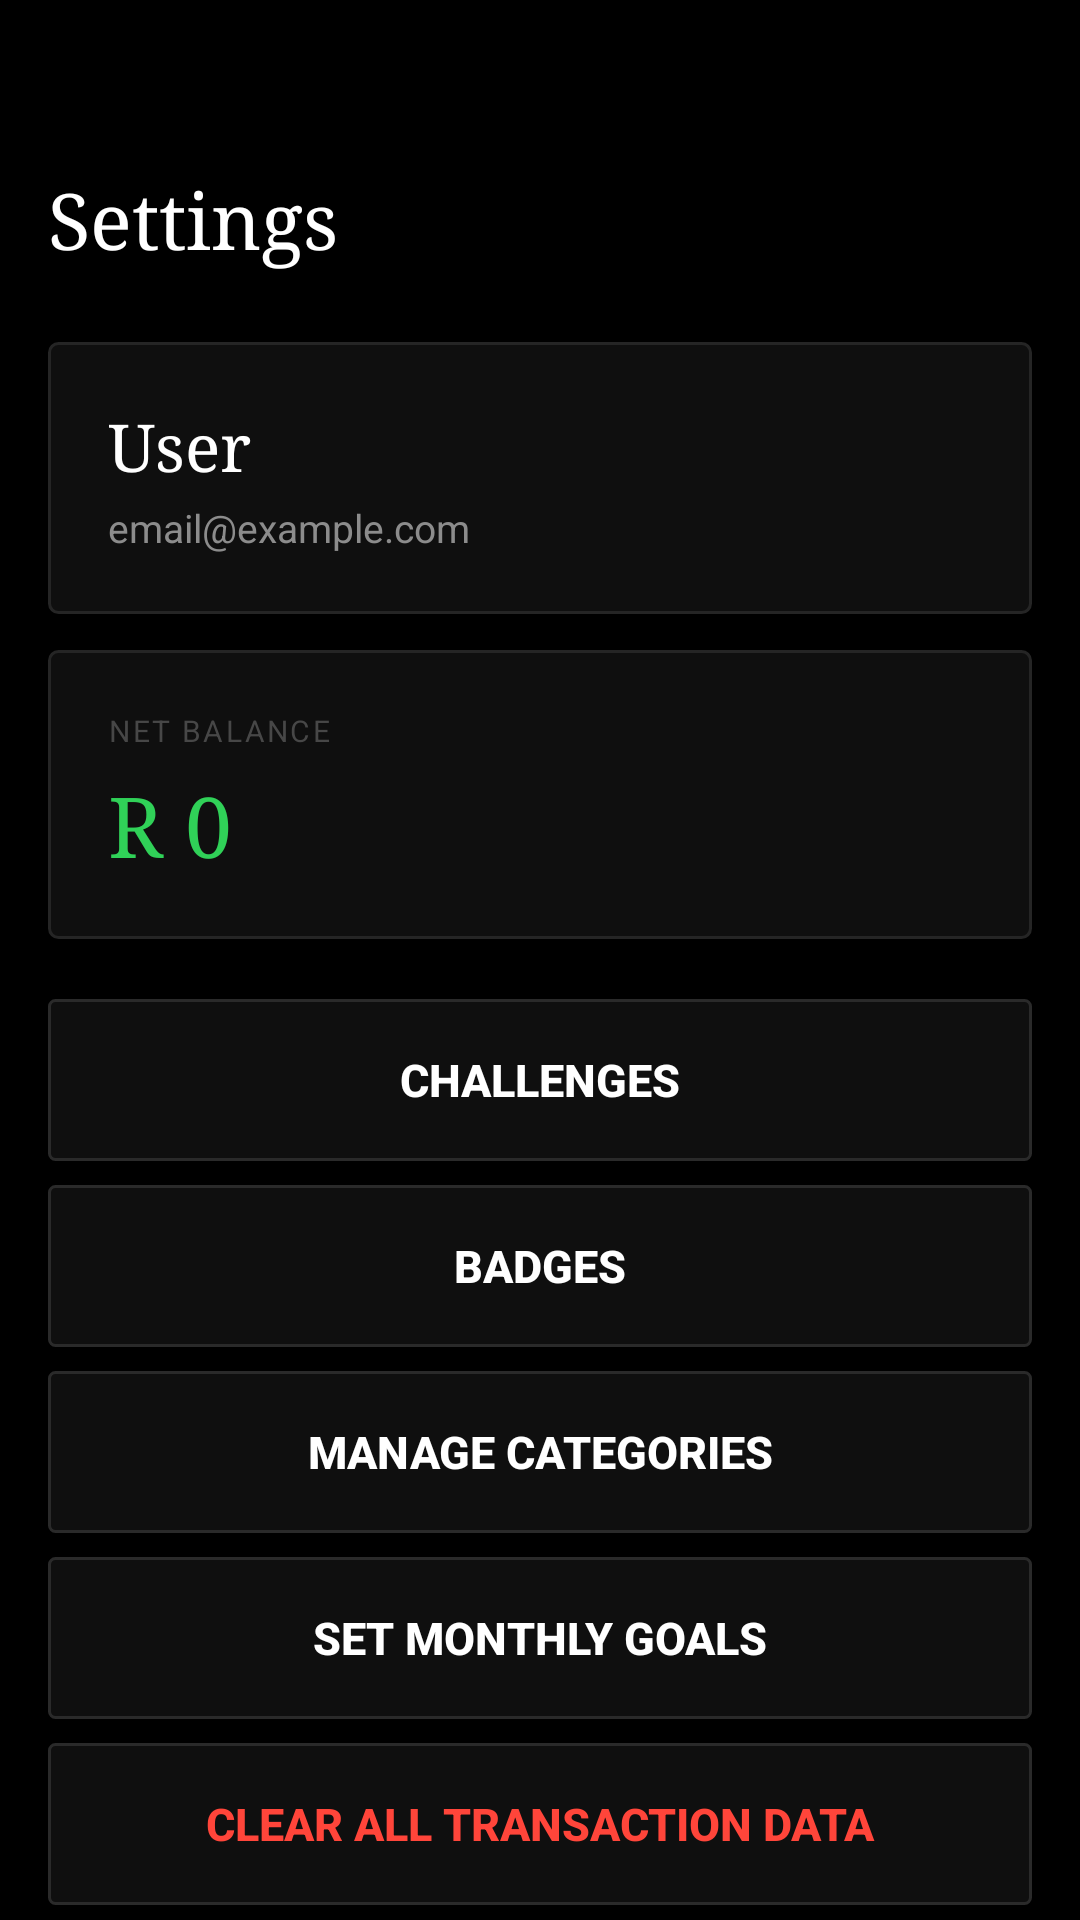

Layout XML and referenced resources for this Android screen:
<!-- AndroidManifest.xml: application theme Theme.Snokonoko -->
<!-- res/layout/fragment_account.xml -->
<?xml version="1.0" encoding="utf-8"?>
<ScrollView xmlns:android="http://schemas.android.com/apk/res/android"
    android:layout_width="match_parent"
    android:layout_height="match_parent"
    android:background="@color/bg">

    <LinearLayout
        android:layout_width="match_parent"
        android:layout_height="wrap_content"
        android:orientation="vertical"
        android:paddingHorizontal="16dp"
        android:paddingTop="56dp"
        android:paddingBottom="40dp">

        <TextView
            android:layout_width="wrap_content"
            android:layout_height="wrap_content"
            android:text="Settings"
            android:textColor="@color/text1"
            android:textSize="26sp"
            android:fontFamily="serif"
            android:layout_marginBottom="24dp"/>

        
        <LinearLayout
            android:id="@+id/userProfileContainer"
            android:layout_width="match_parent"
            android:layout_height="wrap_content"
            android:background="@drawable/card_background"
            android:orientation="vertical"
            android:padding="20dp"
            android:layout_marginBottom="12dp"
            android:clickable="true"
            android:focusable="true">

            <TextView
                android:id="@+id/tvUserName"
                android:layout_width="wrap_content"
                android:layout_height="wrap_content"
                android:text="User"
                android:textColor="@color/text1"
                android:textSize="22sp"
                android:fontFamily="serif"
                android:layout_marginBottom="4dp"/>

            <TextView
                android:id="@+id/tvUserEmail"
                android:layout_width="wrap_content"
                android:layout_height="wrap_content"
                android:text="email@example.com"
                android:textColor="@color/text2"
                android:textSize="13sp"/>

        </LinearLayout>

        
        <LinearLayout
            android:layout_width="match_parent"
            android:layout_height="wrap_content"
            android:background="@drawable/card_background"
            android:orientation="vertical"
            android:padding="20dp"
            android:layout_marginBottom="12dp">

            <TextView
                android:layout_width="wrap_content"
                android:layout_height="wrap_content"
                android:text="NET BALANCE"
                android:textColor="@color/text3"
                android:textSize="10sp"
                android:letterSpacing="0.08"
                android:layout_marginBottom="6dp"/>

            <TextView
                android:id="@+id/tvNetBalance"
                android:layout_width="wrap_content"
                android:layout_height="wrap_content"
                android:text="R 0"
                android:textColor="@color/green"
                android:textSize="28sp"
                android:fontFamily="serif"/>

        </LinearLayout>

        
        <Button
            android:id="@+id/btnChallenges"
            android:layout_width="match_parent"
            android:layout_height="54dp"
            android:background="@drawable/btn_ghost"
            android:text="Challenges"
            android:textColor="@color/text1"
            android:textSize="15sp"
            android:textStyle="bold"
            android:stateListAnimator="@null"
            android:layout_marginTop="8dp"/>

        
        <Button
            android:id="@+id/btnBadges"
            android:layout_width="match_parent"
            android:layout_height="54dp"
            android:background="@drawable/btn_ghost"
            android:text="Badges"
            android:textColor="@color/text1"
            android:textSize="15sp"
            android:textStyle="bold"
            android:stateListAnimator="@null"
            android:layout_marginTop="8dp"/>

        
        <Button
            android:id="@+id/btnManageCategories"
            android:layout_width="match_parent"
            android:layout_height="54dp"
            android:background="@drawable/btn_ghost"
            android:text="Manage Categories"
            android:textColor="@color/text1"
            android:textSize="15sp"
            android:textStyle="bold"
            android:stateListAnimator="@null"
            android:layout_marginTop="8dp"/>

        
        <Button
            android:id="@+id/btnSetMonthlyGoals"
            android:layout_width="match_parent"
            android:layout_height="54dp"
            android:background="@drawable/btn_ghost"
            android:text="Set Monthly Goals"
            android:textColor="@color/text1"
            android:textSize="15sp"
            android:textStyle="bold"
            android:stateListAnimator="@null"
            android:layout_marginTop="8dp"/>

        
        <Button
            android:id="@+id/btnClearData"
            android:layout_width="match_parent"
            android:layout_height="54dp"
            android:background="@drawable/btn_ghost"
            android:text="Clear All Transaction Data"
            android:textColor="@color/red"
            android:textSize="15sp"
            android:textStyle="bold"
            android:stateListAnimator="@null"
            android:layout_marginTop="8dp"/>

        
        <Button
            android:id="@+id/btnLogout"
            android:layout_width="match_parent"
            android:layout_height="54dp"
            android:background="@drawable/btn_danger"
            android:text="Log Out"
            android:textColor="@color/red"
            android:textSize="15sp"
            android:textStyle="bold"
            android:stateListAnimator="@null"
            android:layout_marginTop="16dp"/>

    </LinearLayout>
</ScrollView>
<!-- resources referenced by this layout -->
<resources>
  <color name="bg">#000000</color>
  <color name="green">#30D158</color>
  <color name="red">#FF453A</color>
  <color name="text1">#FFFFFF</color>
  <color name="text2">#8C8C8C</color>
  <color name="text3">#474747</color>
  <!-- drawable btn_danger (drawable) -->
  <?xml version="1.0" encoding="utf-8"?>
  <shape xmlns:android="http://schemas.android.com/apk/res/android"
      android:shape="rectangle">
      <solid android:color="#1F722F37"/>
      <stroke android:width="1dp" android:color="#722F37"/>
      <corners android:radius="2dp"/>
  </shape>
  <!-- drawable btn_ghost (drawable) -->
  <?xml version="1.0" encoding="utf-8"?>
  <shape xmlns:android="http://schemas.android.com/apk/res/android"
      android:shape="rectangle">
      <solid android:color="@color/surface1"/>
      <stroke android:width="1dp" android:color="#2A2A2A"/>
      <corners android:radius="2dp"/>
  </shape>
  <!-- drawable card_background (drawable) -->
  <?xml version="1.0" encoding="utf-8"?>
  <shape xmlns:android="http://schemas.android.com/apk/res/android"
      android:shape="rectangle">
      <solid android:color="@color/surface1"/>
      <stroke android:width="1dp" android:color="#252525"/>
      <corners android:radius="3dp"/>
  </shape>
  <style name="Theme.Snokonoko" parent="Theme.MaterialComponents.DayNight.NoActionBar">
          <item name="colorPrimary">@color/accent</item>
          <item name="colorPrimaryVariant">#B83450</item>
          <item name="colorOnPrimary">@color/text1</item>
          <item name="colorSecondary">@color/green</item>
          <item name="colorOnSecondary">@color/bg</item>
          <item name="android:windowBackground">@color/bg</item>
          <item name="android:statusBarColor">@color/bg</item>
          <item name="android:navigationBarColor">@color/surface1</item>
          <item name="android:windowLightStatusBar" tools:targetApi="m">false</item>
          
          <item name="textAppearanceBody1">@style/TextAppearance.MaterialComponents.Body1</item>
          <item name="textAppearanceBody2">@style/TextAppearance.MaterialComponents.Body2</item>
          <item name="textAppearanceCaption">@style/TextAppearance.MaterialComponents.Caption</item>
          <item name="textAppearanceButton">@style/TextAppearance.MaterialComponents.Button</item>
      </style>
  <color name="surface1">#0F0F0F</color>
  <color name="accent">#C71585</color>
</resources>
